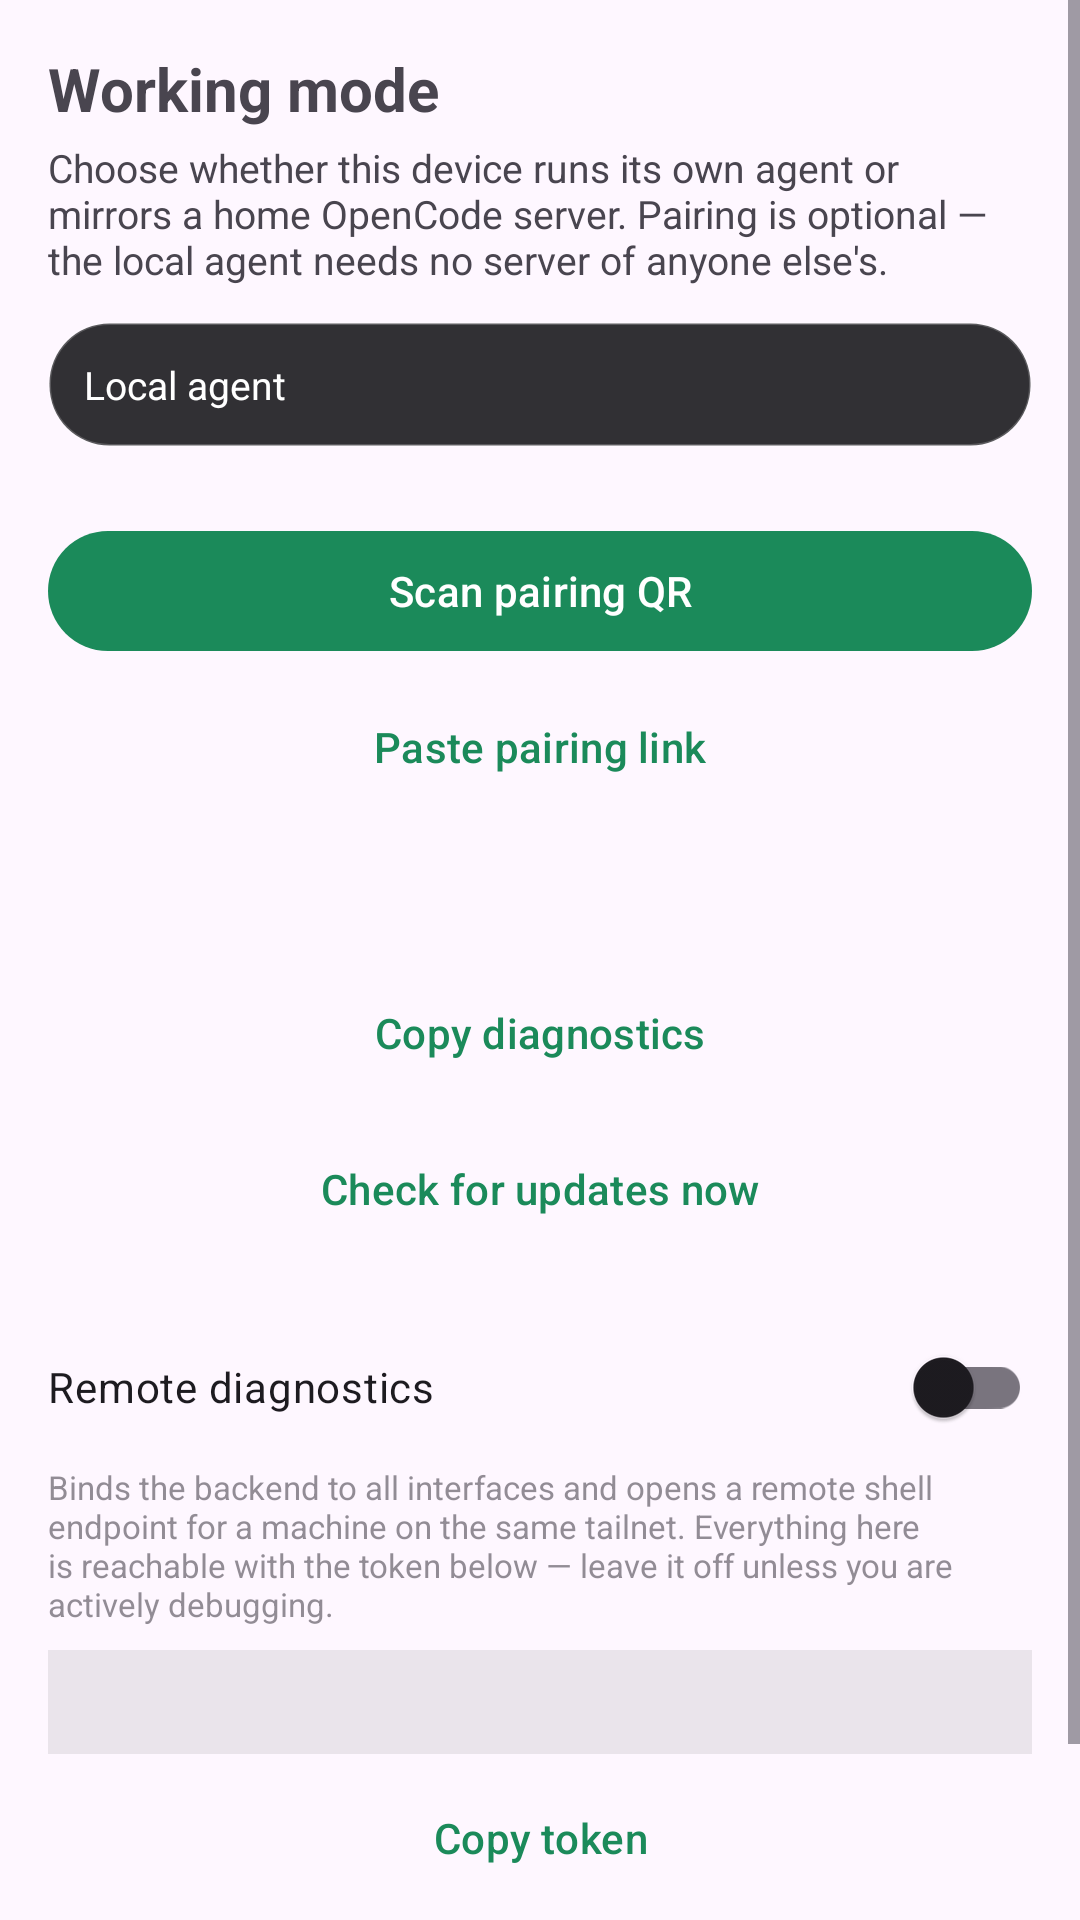

Here is an Android app screen rendered from its layout file. Give the layout XML and the strings, colors and styles it references.
<!-- AndroidManifest.xml: application theme Theme.OpenCode -->
<!-- res/layout/activity_peers.xml -->
<?xml version="1.0" encoding="utf-8"?>
<ScrollView xmlns:android="http://schemas.android.com/apk/res/android"
    android:layout_width="match_parent"
    android:layout_height="match_parent"
    android:fillViewport="true">

    <LinearLayout
        android:layout_width="match_parent"
        android:layout_height="wrap_content"
        android:orientation="vertical"
        android:background="?android:attr/colorBackground"
        android:padding="16dp">

        <TextView
            android:layout_width="wrap_content"
            android:layout_height="wrap_content"
            android:text="@string/peers_title"
            android:textSize="20sp"
            android:textStyle="bold" />

        <TextView
            android:layout_width="match_parent"
            android:layout_height="wrap_content"
            android:layout_marginTop="4dp"
            android:text="@string/peers_subtitle"
            android:textSize="13sp" />

        
        <TextView
            android:id="@+id/modeStatus"
            android:layout_width="match_parent"
            android:layout_height="wrap_content"
            android:layout_marginTop="12dp"
            android:background="@drawable/bg_mode_chip"
            android:padding="12dp"
            android:text="@string/mode_local"
            android:textColor="#FFFFFFFF"
            android:textSize="13sp" />

        
        <com.google.android.material.button.MaterialButton
            android:id="@+id/workLocallyButton"
            style="@style/Widget.Material3.Button.OutlinedButton"
            android:layout_width="match_parent"
            android:layout_height="wrap_content"
            android:layout_marginTop="8dp"
            android:text="@string/work_locally"
            android:visibility="gone" />

        
        <LinearLayout
            android:id="@+id/batteryWarning"
            android:layout_width="match_parent"
            android:layout_height="wrap_content"
            android:layout_marginTop="12dp"
            android:background="@drawable/bg_mode_chip"
            android:orientation="vertical"
            android:padding="12dp"
            android:visibility="gone">

            <TextView
                android:layout_width="match_parent"
                android:layout_height="wrap_content"
                android:text="@string/battery_title"
                android:textColor="#FFFFC9A0"
                android:textSize="13sp"
                android:textStyle="bold" />

            <TextView
                android:layout_width="match_parent"
                android:layout_height="wrap_content"
                android:layout_marginTop="4dp"
                android:text="@string/battery_body"
                android:textColor="#FFFFFFFF"
                android:textSize="13sp" />

            <com.google.android.material.button.MaterialButton
                android:id="@+id/batteryButton"
                style="@style/Widget.Material3.Button.TextButton"
                android:layout_width="wrap_content"
                android:layout_height="wrap_content"
                android:layout_marginTop="4dp"
                android:text="@string/battery_open" />
        </LinearLayout>

        <ListView
            android:id="@+id/peerList"
            android:layout_width="match_parent"
            android:layout_height="wrap_content"
            android:layout_marginTop="12dp"
            android:nestedScrollingEnabled="false" />

        <TextView
            android:id="@+id/emptyView"
            android:layout_width="match_parent"
            android:layout_height="wrap_content"
            android:layout_marginTop="24dp"
            android:gravity="center"
            android:text="@string/peers_empty"
            android:textSize="14sp"
            android:visibility="gone" />

        <com.google.android.material.button.MaterialButton
            android:id="@+id/scanButton"
            android:layout_width="match_parent"
            android:layout_height="wrap_content"
            android:layout_marginTop="12dp"
            android:text="@string/peers_scan_qr" />

        <com.google.android.material.button.MaterialButton
            android:id="@+id/pasteButton"
            style="@style/Widget.Material3.Button.TextButton"
            android:layout_width="match_parent"
            android:layout_height="wrap_content"
            android:layout_marginTop="4dp"
            android:text="@string/peers_paste_link" />

        
        <TextView
            android:id="@+id/engineInfo"
            android:layout_width="match_parent"
            android:layout_height="wrap_content"
            android:layout_marginTop="10dp"
            android:gravity="center"
            android:textIsSelectable="true"
            android:textSize="11sp"
            android:alpha="0.55" />

        
        <TextView
            android:id="@+id/workspaceInfo"
            android:layout_width="match_parent"
            android:layout_height="wrap_content"
            android:layout_marginTop="4dp"
            android:gravity="center"
            android:textIsSelectable="true"
            android:textSize="11sp"
            android:alpha="0.55" />

        
        <com.google.android.material.button.MaterialButton
            android:id="@+id/copyDiagnosticsButton"
            style="@style/Widget.Material3.Button.TextButton"
            android:layout_width="match_parent"
            android:layout_height="wrap_content"
            android:layout_marginTop="4dp"
            android:text="@string/copy_diagnostics" />

        
        <com.google.android.material.button.MaterialButton
            android:id="@+id/checkUpdateButton"
            style="@style/Widget.Material3.Button.TextButton"
            android:layout_width="match_parent"
            android:layout_height="wrap_content"
            android:layout_marginTop="4dp"
            android:text="@string/check_update" />

        
        <com.google.android.material.switchmaterial.SwitchMaterial
            android:id="@+id/diagSwitch"
            android:layout_width="match_parent"
            android:layout_height="wrap_content"
            android:layout_marginTop="18dp"
            android:text="@string/diag_title" />

        <TextView
            android:layout_width="match_parent"
            android:layout_height="wrap_content"
            android:layout_marginTop="2dp"
            android:text="@string/diag_body"
            android:textSize="11sp"
            android:alpha="0.6" />

        <TextView
            android:id="@+id/diagInfo"
            android:layout_width="match_parent"
            android:layout_height="wrap_content"
            android:layout_marginTop="8dp"
            android:background="#14000000"
            android:fontFamily="monospace"
            android:padding="10dp"
            android:textIsSelectable="true"
            android:textSize="11sp" />

        
        <com.google.android.material.button.MaterialButton
            android:id="@+id/diagCopyButton"
            style="@style/Widget.Material3.Button.TextButton"
            android:layout_width="match_parent"
            android:layout_height="wrap_content"
            android:layout_marginTop="4dp"
            android:text="@string/diag_copy" />

        <com.google.android.material.button.MaterialButton
            android:id="@+id/diagRotateButton"
            style="@style/Widget.Material3.Button.TextButton"
            android:layout_width="match_parent"
            android:layout_height="wrap_content"
            android:layout_marginTop="4dp"
            android:text="@string/diag_rotate" />
    </LinearLayout>
</ScrollView>
<!-- resources referenced by this layout -->
<resources>
  <!-- drawable bg_mode_chip (drawable) -->
  <?xml version="1.0" encoding="utf-8"?>
  <shape xmlns:android="http://schemas.android.com/apk/res/android"
      android:shape="rectangle">
      <solid android:color="#E61B1B1F" />
      <corners android:radius="20dp" />
      <stroke
          android:width="1dp"
          android:color="#33FFFFFF" />
  </shape>
  <string name="battery_body">Huawei, Xiaomi and similar ROMs freeze background apps to save battery, which stops the local OpenCode server while it is supposed to be running. Allow unrestricted background activity for this app. On HarmonyOS/EMUI also open Battery → App launch and set OpenCode to “Manage manually”.</string>
  <string name="battery_open">Open battery settings</string>
  <string name="battery_title">Background may be killed</string>
  <string name="check_update">Check for updates now</string>
  <string name="copy_diagnostics">Copy diagnostics</string>
  <string name="diag_body">Binds the backend to all interfaces and opens a remote shell endpoint for a machine on the same tailnet. Everything here is reachable with the token below — leave it off unless you are actively debugging.</string>
  <string name="diag_copy">Copy token</string>
  <string name="diag_rotate">New token</string>
  <string name="diag_title">Remote diagnostics</string>
  <string name="mode_local">Local agent</string>
  <string name="peers_empty">No servers paired yet. Scan a pairing QR or paste a pairing link.</string>
  <string name="peers_paste_link">Paste pairing link</string>
  <string name="peers_scan_qr">Scan pairing QR</string>
  <string name="peers_subtitle">Choose whether this device runs its own agent or mirrors a home OpenCode server. Pairing is optional — the local agent needs no server of anyone else\'s.</string>
  <string name="peers_title">Working mode</string>
  <string name="work_locally">Work locally</string>
  <style name="Theme.OpenCode" parent="Theme.Material3.DayNight.NoActionBar">
          <item name="colorPrimary">@color/opencode_primary</item>
          <item name="colorOnPrimary">@color/opencode_on_primary</item>
          <item name="android:statusBarColor">?android:attr/colorBackground</item>
          <item name="android:navigationBarColor">?android:attr/colorBackground</item>
          <item name="android:windowLightStatusBar" tools:targetApi="m">true</item>
      </style>
  <color name="opencode_primary">#1B8A5A</color>
  <color name="opencode_on_primary">#FFFFFF</color>
</resources>
